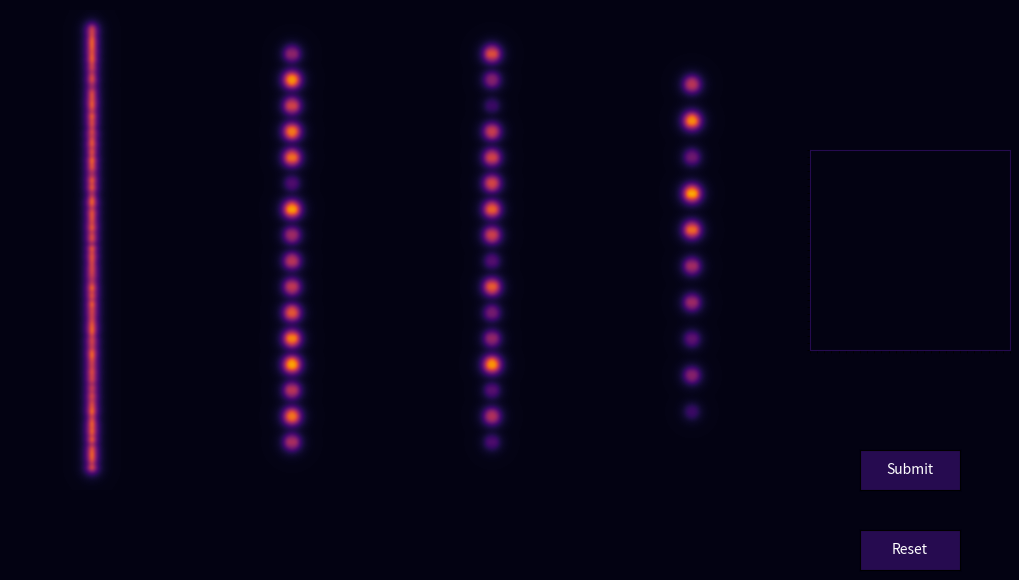

Reproduce this figure in Python.
import numpy as np
import matplotlib.pyplot as plt

from matplotlib.widgets import Button

# ==================================================
#                      PARAMS
# ==================================================

COLORMAP = "inferno"

NN_GRID_WIDTH = 200
NN_GRID_HEIGHT = 120

DRAW_GRID_SIZE = 28

# ==================================================
#                  INITIALIZATION
# ==================================================

circles_to_draw = []
lines_to_draw = []

nn_grid = np.full((NN_GRID_HEIGHT, NN_GRID_WIDTH), 0.0, dtype=float)
draw_grid = np.zeros((DRAW_GRID_SIZE, DRAW_GRID_SIZE))

last_draw_cell = None

# ==================================================
#                     FUNCTIONS
# ==================================================

# From Neural Network Visualization
def add_circle_with_glow(grid_array, center_x, center_y, radius, activation, glow_intensity=2.5):
    y_coords, x_coords = np.ogrid[:NN_GRID_HEIGHT, :NN_GRID_WIDTH]
    dist = np.sqrt((x_coords - center_x) ** 2 + (y_coords - center_y) ** 2)
    core_mask = np.where(dist <= radius, activation, 0.0)
    dist_outside = np.maximum(dist - radius, 0)
    glow_fade = np.exp(-dist_outside / glow_intensity)
    glow_mask = np.where(dist > radius, activation * glow_fade, 0.0)
    combined_mask = core_mask + glow_mask
    return np.maximum(grid_array, combined_mask)

def add_line_with_glow(grid_array, p0, p1, width, activation, glow_intensity=2.0):
    y_coords, x_coords = np.ogrid[:NN_GRID_HEIGTH, :NN_GRID_WIDTH]
    x0, y0 = p0
    x1, y1 = p1
    dx, dy = x1 - x0, y1 - y0
    line_len_sq = dx**2 + dy**2

    if line_len_sq == 0:
        dist = np.sqrt((x_coords - x0)**2 + (y_coords - y0)**2)
    else:
        t = ((x_coords - x0) * dx + (y_coords - y0) * dy) / line_len_sq
        t = np.clip(t, 0.0, 1)
        closest_x = x0 + t * dx
        closest_y = y0 + t * dy
        dist = np.sqrt((x_coords - closest_x)**2 + (y_coords - closest_y)**2)
    core_mask = np.where(dist <= width, activation, 0.0)

    dist_outside = np.maximum(dist - width, 0)
    glow_fade = np.exp(-dist_outside / glow_intensity)
    glow_mask = np.where(dist > width, activation * glow_fade, 0.0)

    combined_mask = core_mask + glow_mask
    return np.maximum(grid_array, combined_mask)

def render_shapes(nn_grid):
    for line in lines_to_draw:
        nn_grid = add_line_with_glow(
            nn_grid,
            p0=line["p0"],
            p1=line["p1"],
            width=line["width"],
            activation=line["activation"],
            glow_intensity=1
        )

    for circle in circles_to_draw:
        nn_grid = add_circle_with_glow(
            nn_grid,
            center_x=circle["x"],
            center_y=circle["y"],
            radius=circle["radius"],
            activation=circle["activation"],
            glow_intensity=1.0 # Set default glow softness
        )

    return nn_grid

def init_neurons(N0, N1, N2, N3):
    border = 5

    max_grid = NN_GRID_HEIGHT - border * 2

    for i in range(len(N0)):
        circles_to_draw.append(
            {
                "x": 20, 
                "y": border + (i * (max_grid / (1 + len(N0))) + max_grid / (1 + len(N0))), 
                "radius": (max_grid / (6 * len(N0))), 
                "activation": (N0[i] + 0.2)
            }
        )
    for i in range(len(N1)):
        circles_to_draw.append(
            {
                "x": 70, 
                "y": border + (i * (max_grid / (1 + len(N1))) + max_grid / (1 + len(N1))), 
                "radius": (max_grid / (6 * len(N1))), 
                "activation": (N1[i] + 0.2)
            }
        )
    for i in range(len(N2)):
        circles_to_draw.append(
            {
                "x": 120, 
                "y": border + (i * (max_grid / (1 + len(N2))) + max_grid / (1 + len(N2))), 
                "radius": (max_grid / (6 * len(N2))), 
                "activation": (N2[i] + 0.2)
            }
        )
    for i in range(len(N3)):
        circles_to_draw.append(
            {
                "x": 170, 
                "y": border + 5 + (i * ((max_grid - 10) / (1 + len(N3))) + (max_grid - 10) / (1 + len(N3))), 
                "radius": (max_grid / (6 * len(N2))), 
                "activation": (N3[i] + 0.2)
            }
        )

# From Num Draw Grid
def process(event):
    global last_cell

    if event.inaxes != ax2 or event.xdata is None or event.ydata is None:
        return

    col = int(event.xdata)
    row = int(event.ydata)

    if not (0 <= row < DRAW_GRID_SIZE and 0 <= col < DRAW_GRID_SIZE):
        return

    cell = (row, col)

    # Only trigger when entering a new square
    if cell != last_cell:
        # Determine the points to draw (interpolate if dragging, otherwise just the clicked cell)
        if last_cell is None:
            points_to_draw = [cell]
        else:
            r0, c0 = last_cell
            points_to_draw = get_line(r0, c0, row, col)

        last_cell = cell

        brush = {
            1.0: [(0, 0)],
            0.8: [(-1, 0), (1, 0), (0, -1), (0, 1)],
            0.6: [(-1, -1), (-1, 1), (1, -1), (1, 1)],
            0.3: [
                (-2, -1), (-2, 0), (-2, 1),
                ( 2, -1), ( 2, 0), ( 2, 1),
                (-1, -2), ( 0, -2), ( 1, -2),
                (-1,  2), ( 0,  2), ( 1,  2),
            ],
        }

        # Apply the brush to every point in the interpolated line
        for r_draw, c_draw in points_to_draw:
            for value, offsets in brush.items():
                for dr, dc in offsets:
                    r = r_draw + dr
                    c = c_draw + dc

                    if 0 <= r < DRAW_GRID_SIZE and 0 <= c < DRAW_GRID_SIZE:
                        draw_grid[r, c] = max(draw_grid[r, c], value)

        img.set_data(draw_grid)
        fig.canvas.draw_idle()

def get_line(r0, c0, r1, c1):
    """Bresenham's Line Algorithm"""
    points = []
    dr, dc = abs(r1 - r0), abs(c1 - c0)
    sr, sc = 1 if r0 < r1 else -1, 1 if c0 < c1 else -1
    err = dr - dc
    while True:
        points.append((r0, c0))
        if r0 == r1 and c0 == c1: break
        e2 = 2 * err
        if e2 > -dc: err -= dc; r0 += sr
        if e2 < dr: err += dr; c0 += sc
    return points

def on_press(event):
    global mouse_down
    mouse_down = True
    process(event)

def on_release(event):
    global mouse_down, last_cell
    mouse_down = False
    last_cell = None

def on_move(event):
    if mouse_down:
        process(event)

def reset(event):
    global draw_grid

    draw_grid[:] = 0          # Clear the existing array
    img.set_data(draw_grid)   # Update the displayed image
    fig.canvas.draw_idle()

def submit(event):
    global draw_grid
    output_grid()

    draw_grid[:] = 0          # Clear the existing array
    img.set_data(draw_grid)   # Update the displayed image
    fig.canvas.draw_idle()

def output_grid():
    for i in range(DRAW_GRID_SIZE):
        for j in range(DRAW_GRID_SIZE):
            print(draw_grid[i][j], end=" ")
        print("\n")

# ==================================================
#                     PLOTTING
# ==================================================
fig, (ax1, ax2) = plt.subplots(1, 2, figsize=(10, 8), gridspec_kw={'width_ratios': [4, 1]})
fig.patch.set_facecolor('#030212')
fig.subplots_adjust(
    left=0.0,
    right=1.0,
    bottom=0.0,
    top=1.0,
    wspace=0.0
)

for spine in ax2.spines.values():
    spine.set_edgecolor('#260B50')

ax2.set_xticks(np.arange(0, DRAW_GRID_SIZE + 1, 1), minor=True)
ax2.set_yticks(np.arange(0, DRAW_GRID_SIZE + 1, 1), minor=True)
ax2.set_xticks([])
ax2.set_yticks([])
ax2.set_xlim(0, DRAW_GRID_SIZE)
ax2.set_ylim(DRAW_GRID_SIZE, 0)

mouse_down = False
last_cell = None

# Create button area
button_ax1 = plt.axes([0.85, 0.1, 0.1, 0.05])  # x, y, width, height
reset_button = Button(
    button_ax1,
    "Reset",
    color="#260B50",
    hovercolor="#32095D"
)
reset_button.label.set_color("white")

# Create button area
button_ax2 = plt.axes([0.85, 0.2, 0.1, 0.05])  # x, y, width, height
submit_button = Button(
    button_ax2,
    "Submit",
    color="#260B50",
    hovercolor="#32095D"
)
submit_button.label.set_color("white")

# Connect button click
reset_button.on_clicked(reset)
submit_button.on_clicked(submit)


fig.canvas.mpl_connect("button_press_event", on_press)
fig.canvas.mpl_connect("button_release_event", on_release)
fig.canvas.mpl_connect("motion_notify_event", on_move)

# ==================================================
#                     MAIN LOOP
# ==================================================

N0 = np.random.rand(784)
N1 = np.random.rand(16)
N2 = np.random.rand(16)
N3 = np.random.rand(10)

init_neurons(N0, N1, N2, N3)

nn_grid = render_shapes(nn_grid)

img = ax1.imshow(
    nn_grid,
    cmap=COLORMAP,
    vmin=-0.05,
    vmax=1.4,
    origin="lower",
    extent=(0, NN_GRID_WIDTH, 0, NN_GRID_HEIGHT),
    interpolation="bicubic",
)

img = ax2.imshow(
    draw_grid,
    cmap=COLORMAP,
    vmin=-0.05,
    vmax=1.4,
    origin="upper",
    extent=(0, DRAW_GRID_SIZE, DRAW_GRID_SIZE, 0),
    interpolation="bicubic",
)


ax1.set_xticks([])
ax1.set_yticks([])
ax1.axis("off")
plt.show()
